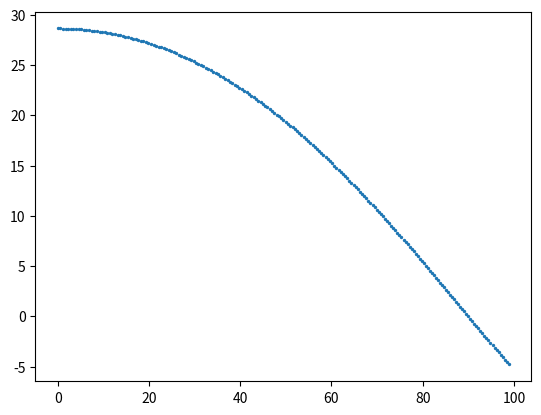

Recreate this plot in Python.
import matplotlib.pyplot as plt
import numpy as np
from scipy.integrate import solve_ivp
from math import *


def F(t, Y):
    x=Y[0]
    y=Y[1]
    xp=Y[2]
    yp=Y[3]

    if y>pi:
        y=2*pi-y
        x+=pi
    if y<0:
        y=-y
        x+=pi
    x=x%(2*pi)

    if abs(y)<0.00001:
        z3=-10
    else:
        z3=-2/tan(y)*xp*yp
    
    z4=sin(y)*cos(y)*xp**2
    

    return [xp, yp, z3, z4]

tf=2
t_eval = np.arange(0, tf, 0.01)
sol = solve_ivp(F, [0, tf], [0,pi/2-0.5,1,0], t_eval=t_eval)


U1=sol.y[0]
U2=sol.y[1]
result_x=[]
result_y=[]
for i in range(len(U1)):
    if U2[i]>=pi:
        y=2*pi-U2[i]
        x=U1[i]+pi
    elif U2[i]<0:
        y=-U2[i]
        x=U1[i]+pi
    else:
        y=U2[i]
        x=U1[i]
    x=x%(2*pi)
    y=pi/2-y
    x=x/pi*180
    y=y/pi*180
    result_x.append(x)
    result_y.append(y)


plt.scatter(result_x, result_y, s=2)
#plt.plot(t_eval, sol.y[2])
plt.show()


